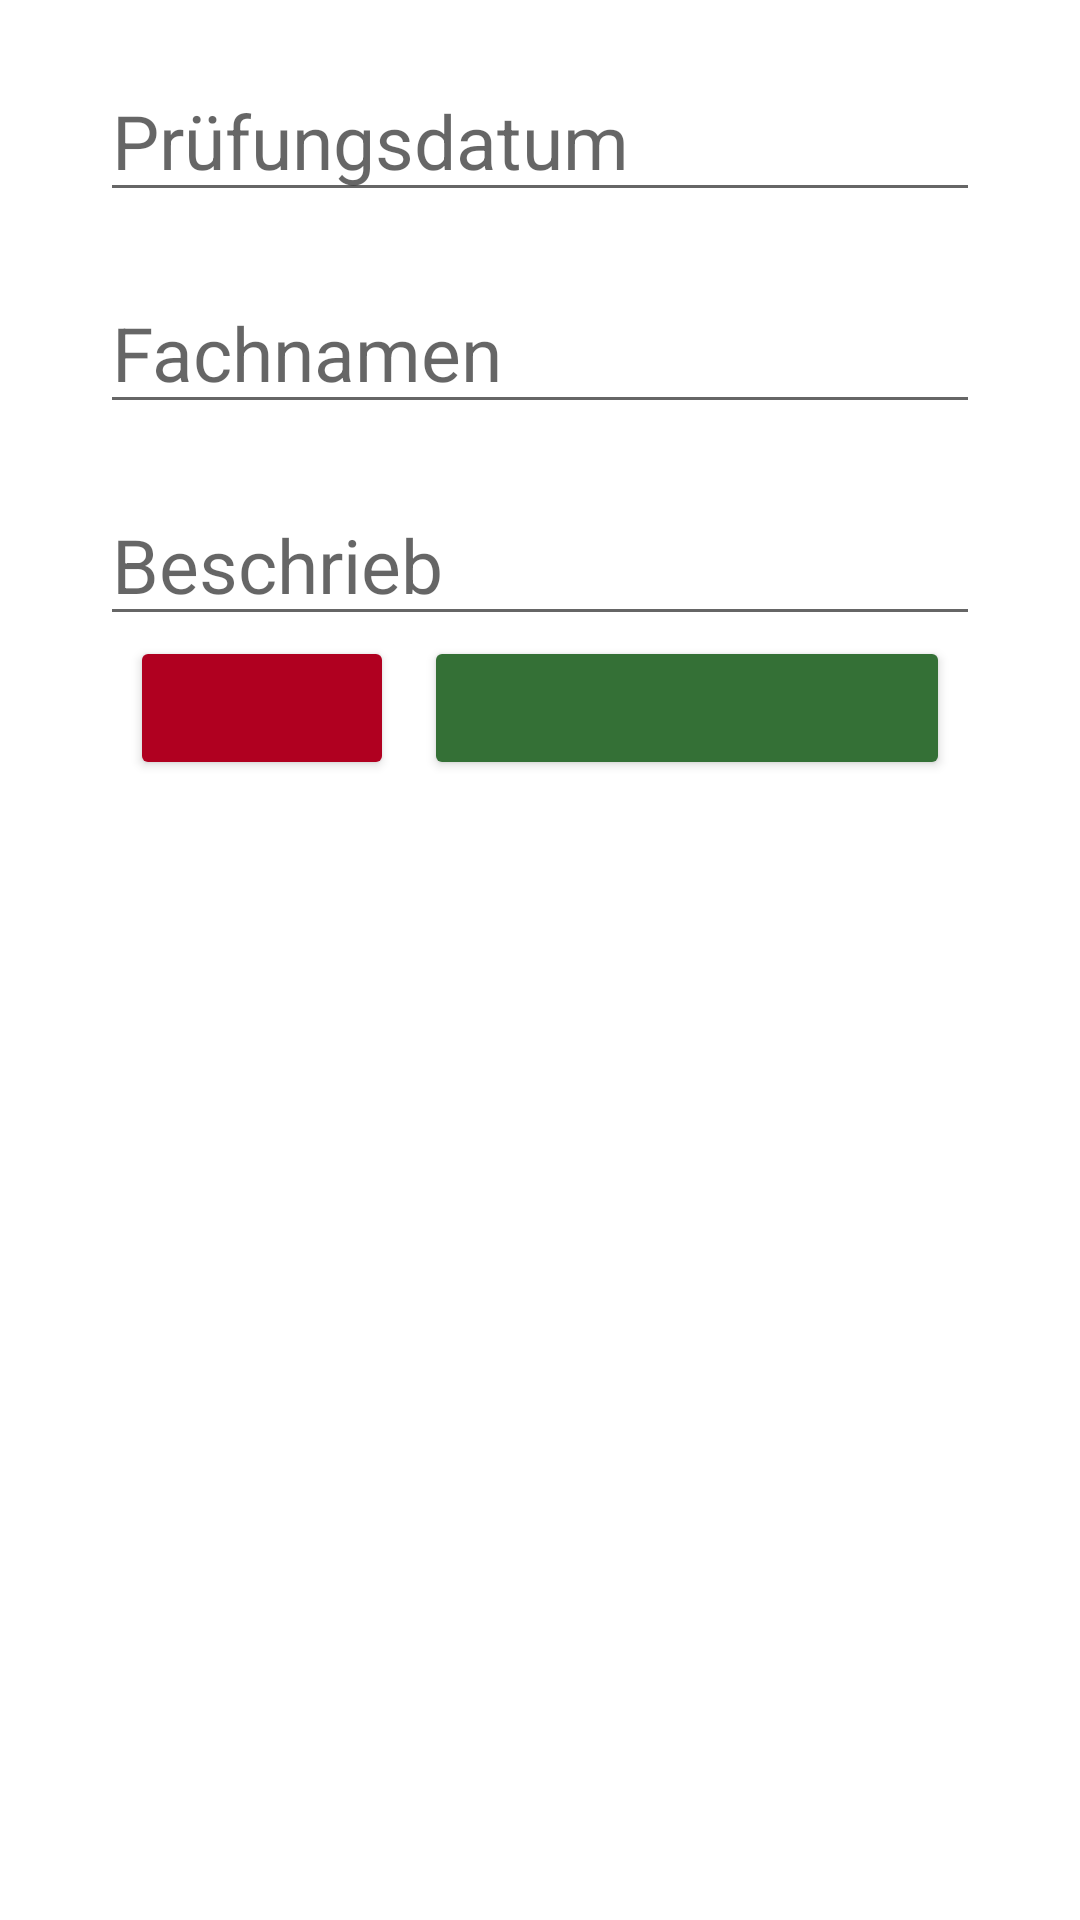

Here is an Android app screen rendered from its layout file. Give the layout XML and the strings, colors and styles it references.
<!-- AndroidManifest.xml: application theme Theme.StudySync -->
<!-- res/layout/activity_update_exam.xml -->
<?xml version="1.0" encoding="utf-8"?>
<androidx.constraintlayout.widget.ConstraintLayout xmlns:android="http://schemas.android.com/apk/res/android"
    xmlns:app="http://schemas.android.com/apk/res-auto"
    xmlns:tools="http://schemas.android.com/tools"
    android:layout_width="match_parent"
    android:layout_height="match_parent"
    tools:context=".activity.UpdateExamActivity">

    <LinearLayout
        android:id="@+id/linearLayout4"
        android:layout_width="wrap_content"
        android:layout_height="wrap_content"
        android:orientation="vertical"
        app:layout_constraintEnd_toEndOf="parent"
        app:layout_constraintStart_toStartOf="parent"
        app:layout_constraintTop_toTopOf="parent">

        <LinearLayout
            android:id="@+id/linearLayout"
            android:layout_width="wrap_content"
            android:layout_height="wrap_content"
            android:orientation="vertical"
            tools:ignore="UselessParent">

            <EditText
                android:id="@+id/input_exam_date"
                android:layout_width="wrap_content"
                android:layout_height="wrap_content"
                android:layout_marginTop="20dp"
                android:ems="10"
                android:focusable="false"
                android:hint="Prüfungsdatum"
                android:inputType="date"
                android:onClick="showDatePicker"
                android:textSize="25sp" />

            <EditText
                android:id="@+id/input_subject"
                android:layout_width="wrap_content"
                android:layout_height="wrap_content"
                android:layout_marginTop="20dp"
                android:autofillHints="Fach"
                android:ems="10"
                android:hint="@string/subject_name"
                android:inputType="text"
                android:textSize="25sp" />

            <EditText
                android:id="@+id/input_description"
                android:layout_width="wrap_content"
                android:layout_height="wrap_content"
                android:layout_marginTop="20dp"
                android:autofillHints="Beschrieb"
                android:ems="10"
                android:hint="@string/beschrieb"
                android:inputType="text"
                android:textSize="25sp" />

        </LinearLayout>

        <LinearLayout
            android:layout_width="match_parent"
            android:layout_height="match_parent"
            android:orientation="horizontal"
            android:paddingHorizontal="10dp">

            <Button
                android:id="@+id/button_delete_edit"
                android:layout_width="wrap_content"
                android:layout_height="wrap_content"
                android:layout_marginRight="10dp"
                android:backgroundTint="@color/design_default_color_error"
                app:icon="@drawable/icon_delete"
                app:iconGravity="textStart"
                app:iconPadding="0dp" />

            <Button
                android:id="@+id/button_update_edit"
                android:layout_width="match_parent"
                android:layout_height="wrap_content"
                android:backgroundTint="#347036"
                app:icon="@drawable/icon_save"
                app:iconGravity="textStart"
                app:iconPadding="0dp" />
        </LinearLayout>
    </LinearLayout>

</androidx.constraintlayout.widget.ConstraintLayout>
<!-- resources referenced by this layout -->
<resources>
  <string name="beschrieb">Beschrieb</string>
  <string name="subject_name">Fachnamen</string>
  <style name="Theme.StudySync" parent="Base.Theme.StudySync" />
  <style name="Base.Theme.StudySync" parent="Theme.MaterialComponents.DayNight.DarkActionBar">
          
          
      </style>
</resources>
